Run: headless pygame with SDL's dummy video driver; simulated clock (each Clock.tick advances the game by its frame time, no real sleeping); random seed 0; keys injected as events and as key.get_pressed() state; mouse plan: one left click at the window centre at the start of phase 2, then a move to the lower-right quarter at the start of phase 3.
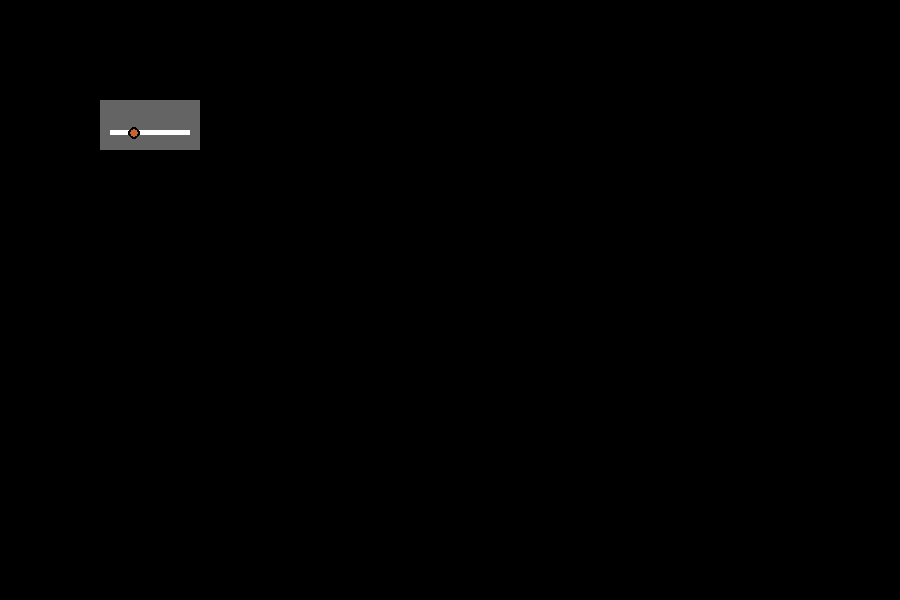
Frame 1 of 4 · flips 1–60 · no input
Frame 2 of 4 · flips 61–180 · clicked the window centre · tapped SPACE, RETURN · held RIGHT (→), D · screen unchanged from frame 1, image omitted
Frame 3 of 4 · flips 181–300 · moved the mouse to the lower-right quarter · held DOWN (↓), S · screen unchanged from frame 2, image omitted
Frame 4 of 4 · flips 301–420 · held LEFT (←), A, UP (↑), W · screen unchanged from frame 3, image omitted

The pygame program that drew these frames:

import pygame, sys
pygame.init()

class _Slider():
	def __init__(self, name, val, maxi, mini, pos):
		self.val = val  # start value
		self.maxi = maxi  # maximum at slider position right
		self.mini = mini  # minimum at slider position left
		self.xpos = pos[0]  # x-location on screen
		self.ypos = pos[1]  # y-location on
		self.surf = pygame.surface.Surface((100, 50))
		self.hit = False  # the hit attribute indicates slider movement due to mouse interaction

		self.surf.fill((100, 100, 100))
		pygame.draw.rect(self.surf, WHITE, [10, 30, 80, 5], 0)


		# dynamic graphics - button surface #
		self.button_surf = pygame.surface.Surface((20, 20))
		self.button_surf.fill(TRANS)
		self.button_surf.set_colorkey(TRANS)
		pygame.draw.circle(self.button_surf, BLACK, (10, 10), 6, 0)
		pygame.draw.circle(self.button_surf, ORANGE, (10, 10), 4, 0)

	def draw(self):
		surf = self.surf.copy()
		# dynamic
		pos = (10+int((self.val-self.mini)/(self.maxi-self.mini)*80), 33)
		self.button_rect = self.button_surf.get_rect(center=pos)
		surf.blit(self.button_surf, self.button_rect)
		self.button_rect.move_ip(self.xpos, self.ypos)  # move of button box to correct screen position

		screen.blit(surf, (self.xpos, self.ypos))

	def move(self):
		self.val = (pygame.mouse.get_pos()[0] - self.xpos - 10) / 80 * (self.maxi - self.mini) + self.mini
		if self.val < self.mini:
			self.val = self.mini
		if self.val > self.maxi:
			self.val = self.maxi

class RangeSlider: #? Why don't work
	def __init__(self, val, maxi, mini, pos):
		self.button = _Slider("Java", val, maxi, mini, pos)

	def update(self, events):
		for event in events:
			if event.type == pygame.MOUSEBUTTONDOWN:
				pos = pygame.mouse.get_pos()
				if self.button.button_rect.collidepoint(pos):
					self.button.hit = True
			elif event.type == pygame.MOUSEBUTTONUP:
				self.button.hit = False


		if self.button.hit:
			self.button.move()
		self.button.draw()

		print(self.button.val, self.button.hit, self.button.maxi, self.button.mini, self.button.xpos, self.button.ypos, self.button.surf)


if __name__ == "__main__":
	screen = pygame.display.set_mode((900, 600))
	clock = pygame.time.Clock()

	WHITE = (255, 255, 255)
	BLACK = (0, 0, 0)
	RED = (255, 50, 50)
	YELLOW = (255, 255, 0)
	GREEN = (0, 255, 50)
	BLUE = (50, 50, 255)
	GREY = (200, 200, 200)
	ORANGE = (200, 100, 50)
	CYAN = (0, 255, 255)
	MAGENTA = (255, 0, 255)
	TRANS = (1, 1, 1)
	COLORS = [MAGENTA, RED, YELLOW, GREEN, CYAN, BLUE]


	pen = _Slider("Pen", 10, 30, 1, (100,100))
	a = RangeSlider(10, 30, 1, (200,200))

	num = 0

	while True:
		events =  pygame.event.get()
		for event in events:
			if event.type == pygame.QUIT:
				pygame.quit()
				sys.exit()
			elif event.type == pygame.MOUSEBUTTONDOWN:
				pos = pygame.mouse.get_pos()
				if pen.button_rect.collidepoint(pos):
					pen.hit = True
			elif event.type == pygame.MOUSEBUTTONUP:
					pen.hit = False

		a.update(events)
		if pen.hit:
			pen.move()

		screen.fill((0,0,0))

		pen.draw()
		print(pen.val, pen.hit, pen.maxi, pen.mini, pen.xpos, pen.ypos, pen.surf)


		#print(pen.val)
		pygame.display.flip()
		clock.tick(60)
